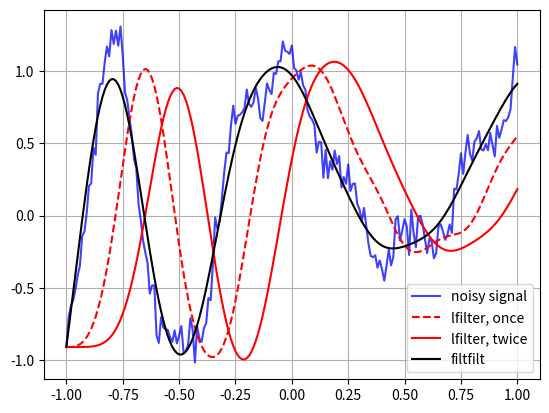

The matplotlib source for this figure:
from scipy import signal
import matplotlib.pyplot as plt
import numpy as np

t = np.linspace(-1, 1, 201)
x = (np.sin(2*np.pi*0.75*t*(1-t) + 2.1) + 0.1*np.sin(2*np.pi*1.25*t + 1) + 0.18*np.cos(2*np.pi*3.85*t))
xn = x + np.random.randn(len(t)) * 0.08
b, a = signal.butter(3, 0.05)
zi = signal.lfilter_zi(b, a)
z, _ = signal.lfilter(b, a, xn, zi=zi*xn[0])
z2, _ = signal.lfilter(b, a, z, zi=zi*z[0])
y = signal.filtfilt(b, a, xn)

plt.figure
plt.plot(t, xn, 'b', alpha=0.75)
plt.plot(t, z, 'r--', t, z2, 'r', t, y, 'k')
plt.legend(('noisy signal', 'lfilter, once', 'lfilter, twice', 'filtfilt'), loc='best')
plt.grid(True)
plt.show()